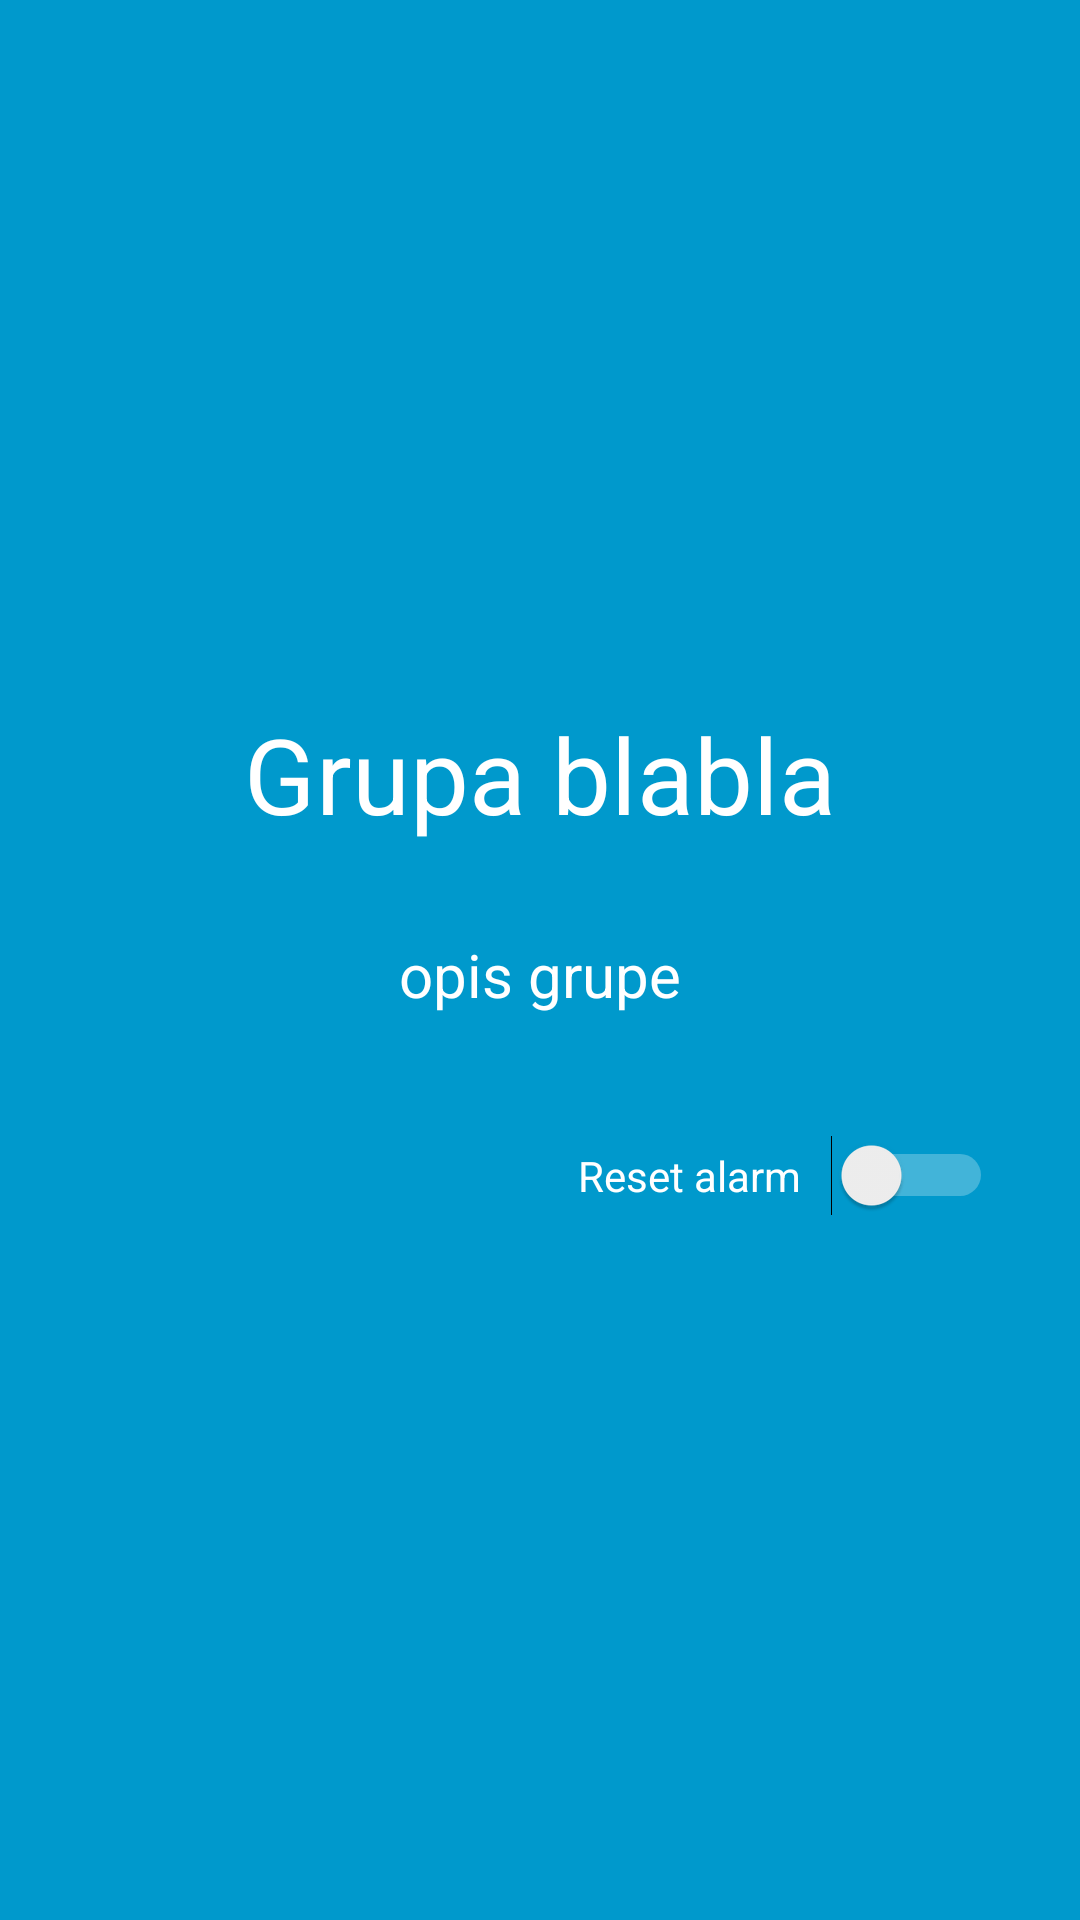

This screen was rendered from an Android layout file. Write that file and the resources it references.
<!-- AndroidManifest.xml: application theme AppTheme -->
<!-- res/layout/manage_group_header.xml -->
<?xml version="1.0" encoding="utf-8"?>
<LinearLayout xmlns:android="http://schemas.android.com/apk/res/android"
    xmlns:app="http://schemas.android.com/apk/res-auto"
    xmlns:tools="http://schemas.android.com/tools"
    android:layout_width="match_parent"
    android:layout_height="270dp"
    android:background="@android:color/holo_blue_dark"
    android:orientation="vertical"
    android:padding="14dp"
    android:theme="@style/ThemeOverlay.AppCompat.Dark"
    android:weightSum="100"
    android:gravity="center">

    <TextView
        android:id="@+id/tbxNazivGrupeMng"
        android:layout_width="match_parent"
        android:layout_height="wrap_content"
        android:textSize="35dp"
        android:gravity="center"
        android:layout_gravity="center"
        android:text="Grupa blabla"
        android:textAlignment="center"
        android:textColor="#ffffff"
        app:autoSizeTextType="uniform" />

    <TextView
        android:id="@+id/tbxOpisGrupeMngGruop"
        android:layout_width="wrap_content"
        android:layout_height="wrap_content"
        android:layout_marginTop="30dp"
        android:gravity="center"
        android:text="opis grupe"
        android:textSize="20dp"
        android:textColor="#ffffff"
        app:autoSizeTextType="uniform" />

    <Switch
        android:id="@+id/switchGroupa"
        android:layout_width="wrap_content"
        android:layout_height="wrap_content"
        android:layout_marginTop="40dp"
        android:layout_marginRight="15dp"
        android:text="Reset alarm   "
        android:layout_gravity="right" />
</LinearLayout>
<!-- resources referenced by this layout -->
<resources>
  <style name="AppTheme" parent="Theme.AppCompat.Light.DarkActionBar">
          
          <item name="colorPrimary">@color/colorPrimary</item>
          <item name="colorPrimaryDark">@color/colorPrimaryDark</item>
          <item name="colorAccent">@color/colorAccent</item>
      </style>
  <color name="colorPrimary">@android:color/holo_blue_dark</color>
  <color name="colorPrimaryDark">#104966</color>
  <color name="colorAccent">#FF9933</color>
</resources>
